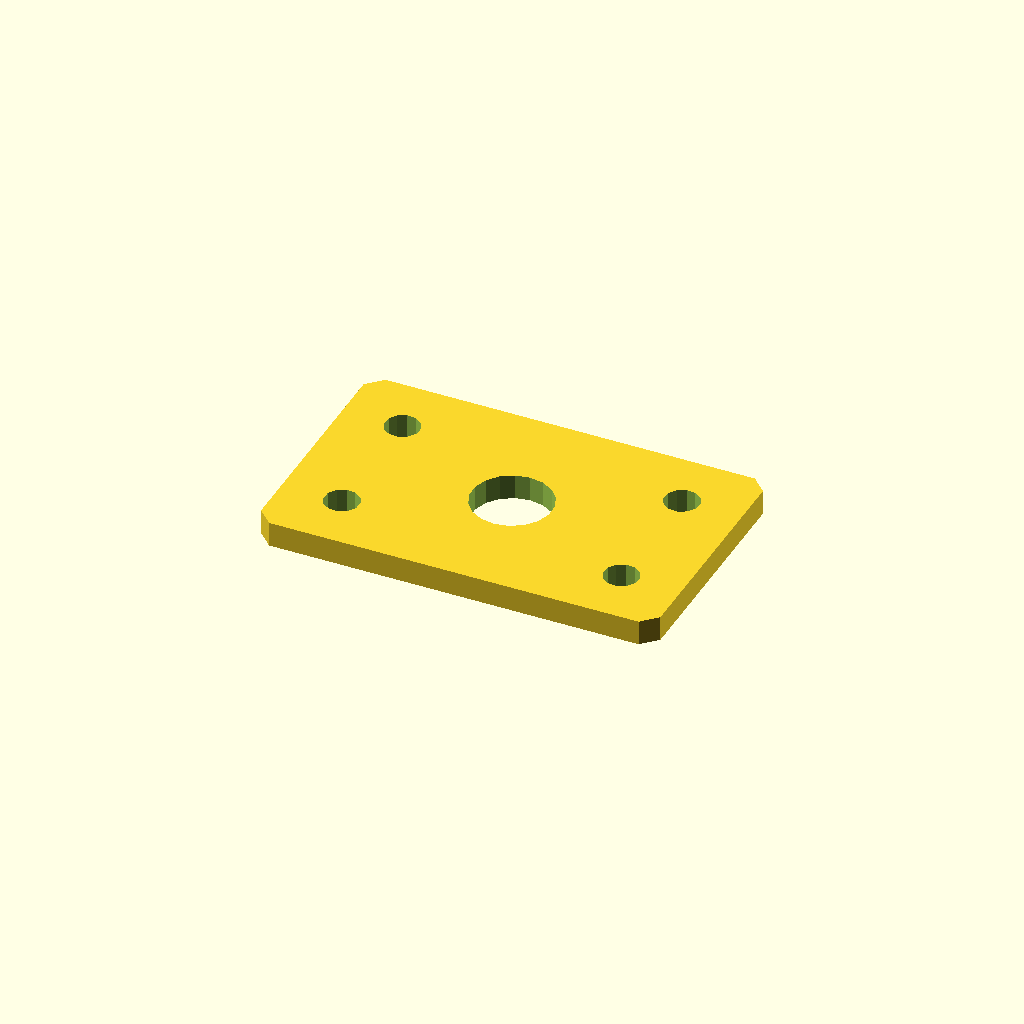
Cell 1: the model at its default parameters.
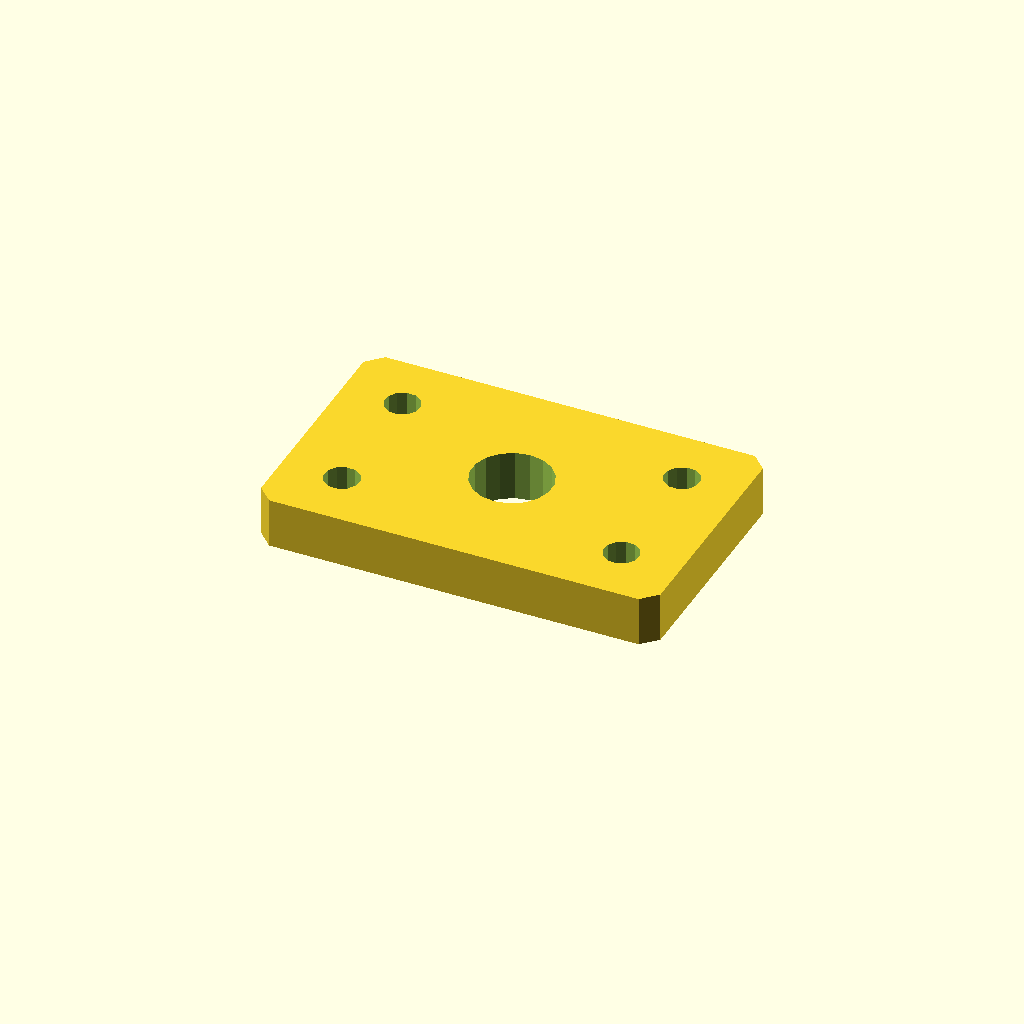
Cell 2: the same model with plate_t = 10.
All cells are drawn from one camera (rotation 55°, 0°, 25°, orthographic, colour scheme Cornfield), so only the parameter changes between them.
OpenSCAD source file optional_data/data/sketch4/spacerplates/part_0060.scad:
$fn = 32;

// ----------------------------------------------------------------------
// Spacer plate: rect 80 x 50
// ----------------------------------------------------------------------

// --- parameters (mm) ---
bore_r = 8;               // centre bore radius
bolt_r = 3.5;             // bolt hole radius
plate_t = 5;              // plate thickness, Z (extrusion height)
plate_l = 80;             // plate length, X
plate_w = 50;             // plate width, Y
inset = 12;               // corner hole inset

profile = [[3, 0], [77, 0], [80, 3], [80, 47], [77, 50], [3, 50], [0, 47], [0, 3]];  // primary outline, 8 points, counter clockwise
void_1 = [[47.853, 26.526], [46.857, 29.12], [45.035, 31.217], [42.605, 32.564], [39.86, 32.999], [37.133, 32.469], [34.752, 31.038], [33.003, 28.878], [32.098, 26.251], [32.147, 23.474], [33.143, 20.88], [34.965, 18.783], [37.395, 17.436], [40.14, 17.001], [42.867, 17.531], [45.248, 18.962], [46.997, 21.122], [47.902, 23.749]];  // centre bore, 18 points
void_2 = [[15.436, 12.668], [14.641, 14.296], [13.139, 15.309], [11.332, 15.436], [9.704, 14.641], [8.691, 13.139], [8.564, 11.332], [9.359, 9.704], [10.861, 8.691], [12.668, 8.564], [14.296, 9.359], [15.309, 10.861]];  // corner hole, 12 points
void_3 = [[15.436, 38.668], [14.641, 40.296], [13.139, 41.309], [11.332, 41.436], [9.704, 40.641], [8.691, 39.139], [8.564, 37.332], [9.359, 35.704], [10.861, 34.691], [12.668, 34.564], [14.296, 35.359], [15.309, 36.861]];  // corner hole, 12 points
void_4 = [[71.436, 12.668], [70.641, 14.296], [69.139, 15.309], [67.332, 15.436], [65.704, 14.641], [64.691, 13.139], [64.564, 11.332], [65.359, 9.704], [66.861, 8.691], [68.668, 8.564], [70.296, 9.359], [71.309, 10.861]];  // corner hole, 12 points
void_5 = [[71.436, 38.668], [70.641, 40.296], [69.139, 41.309], [67.332, 41.436], [65.704, 40.641], [64.691, 39.139], [64.564, 37.332], [65.359, 35.704], [66.861, 34.691], [68.668, 34.564], [70.296, 35.359], [71.309, 36.861]];  // corner hole, 12 points

// --- the one profile operation ---
difference() {
  linear_extrude(height = plate_t) polygon(points = profile);
  translate([0, 0, -1])
    linear_extrude(height = plate_t + 2) polygon(points = void_1);
  translate([0, 0, -1])
    linear_extrude(height = plate_t + 2) polygon(points = void_2);
  translate([0, 0, -1])
    linear_extrude(height = plate_t + 2) polygon(points = void_3);
  translate([0, 0, -1])
    linear_extrude(height = plate_t + 2) polygon(points = void_4);
  translate([0, 0, -1])
    linear_extrude(height = plate_t + 2) polygon(points = void_5);
}
Customizer parameters (derived from the source; name, type, default, range or options):
bore_r: number, default 8
bolt_r: number, default 3.5
plate_t: number, default 5
plate_l: number, default 80
plate_w: number, default 50
inset: number, default 12
